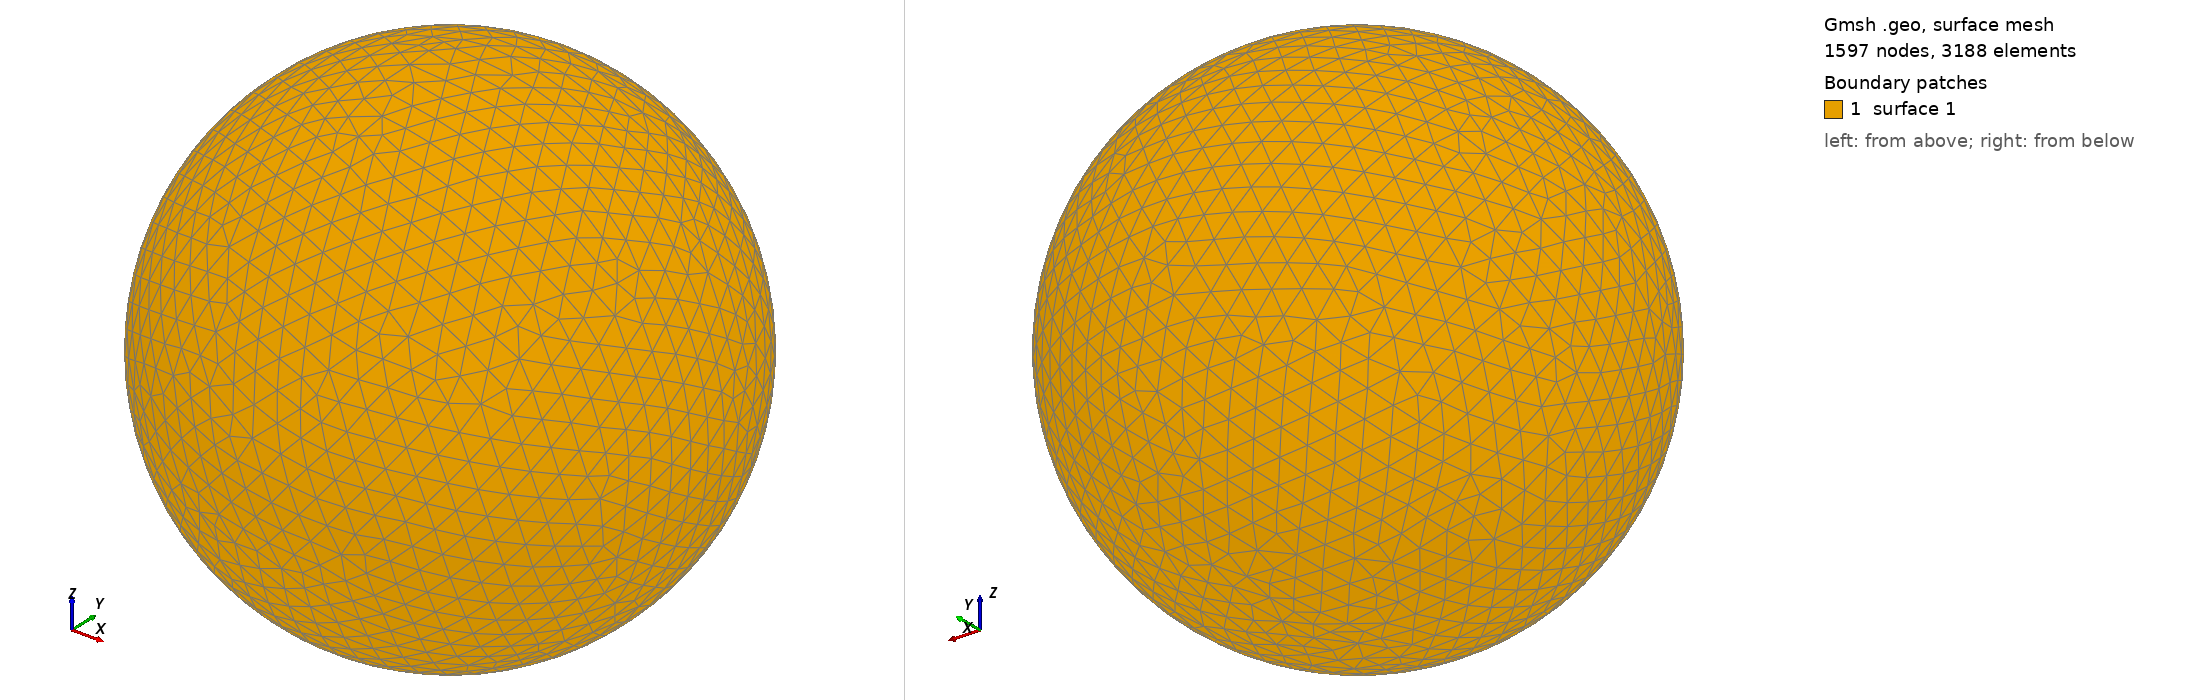

Gmsh geometry script, surface-meshed: 1597 nodes, 3188 surface elements. Boundary patches (legend numbers): 1 surface 1. Left view from above one corner, right view from below the opposite corner. The script declares no physical surfaces, so the legend lists its geometric surfaces. The drawing asked Gmsh for element sizes between 1% and 20% of the model's largest extent; the script's own settings can give other sizes.

=== shot2517.geo (drawn) ===
SetFactory("OpenCASCADE");
Point(1) = {0,0,0,0};
Sphere(1) = {0,0,0,0.56440000};
MeshSize{ PointsOf{ Surface{:}; } } = 0.056440000;
Mesh.ElementOrder=1;
Mesh.Format=39;
